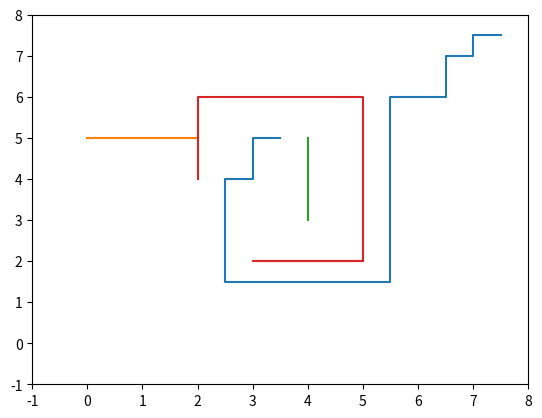

Write Python code to recreate this figure.
from __future__ import print_function
from decimal import Decimal
from numpy import round, subtract
import matplotlib.pyplot as plt



class AStarGraph(object):
    # Define a class board like grid with two barriers

    def __init__(self, walls, stepSize):
        self.barriers = []
        self.stepSize = stepSize
        for wall in walls:
            self.barriers.append(wall)

    def heuristic(self, start, goal):
        # Use Chebyshev distance heuristic if we can move one square either
        # adjacent or diagonal
        D = 1
        dx = abs(start[0] - goal[0])
        dy = abs(start[1] - goal[1])
        return D * (dx + dy)

    def get_vertex_neighbours(self, pos):
        n = []
        # Moves allow link a chess king
        # for dx, dy in [(1, 0), (-1, 0), (0, 1), (0, -1), (1, 1), (-1, 1), (1, -1), (-1, -1)]:
        for dx, dy in [(self.stepSize, 0), (-self.stepSize, 0), (0, self.stepSize), (0, -self.stepSize)]:
            x2 = round(pos[0] + dx, 2)
            y2 = round(pos[1] + dy, 2)
            n.append((x2, y2))
        return n

    def move_cost(self, a, b):
        b = (round(b[0], 2), round(b[1], 2))
        for barrier in self.barriers:
            if b in barrier:
                import numpy as np
                return 100000000000000  # Extremely high cost to enter barrier squares
        return 1  # Normal movement cost


def AStarSearch(start, end, graph, stepSize, display=False):

    difference = subtract(end, start)
    if not (difference[0]/stepSize).is_integer() or not (difference[1]/stepSize).is_integer():
        raise Exception("The goal is not reachable from the starting position given the step size")

    G = {}  # Actual movement cost to each position from the start position
    F = {}  # Estimated movement cost of start to end going via this position

    # Initialize starting values
    G[start] = 0
    F[start] = graph.heuristic(start, end)

    closedVertices = set()
    openVertices = set([start])
    cameFrom = {}

    while len(openVertices) > 0:
        # Get the vertex in the open list with the lowest F score
        current = None
        currentFscore = None
        for pos in openVertices:
            if current is None or F[pos] < currentFscore:
                currentFscore = F[pos]
                current = pos

        # Check if we have reached the goal
        if round(current[0],2) == round(end[0],2) and round(current[1],2) == round(end[1],2):
            # Retrace our route backward
            path = [current]
            while current in cameFrom:
                current = cameFrom[current]
                path.append(current)
            path.reverse()
            prevTarget = path[0]
            iterResult = iter(path)
            next(iterResult)
            state = 0
            combinedResults = list()

            delta = 0
            for target in iterResult:
                if target[0] - prevTarget[0] == 0 and state is 0:
                    state = 0
                    delta += target[1] - prevTarget[1]
                elif target[0] - prevTarget[0] == 0 and state is 1:
                    state = 0
                    combinedResults.append((delta, 0))
                    delta = 0
                    delta += target[1] - prevTarget[1]
                elif target[1] - prevTarget[1] == 0 and state is 1:
                    state = 1
                    delta += target[0] - prevTarget[0]
                elif target[1]  - prevTarget[1] == 0 and state is 0:
                    state = 1
                    combinedResults.append((0, delta))
                    delta = 0
                    delta += target[0] - prevTarget[0]
                prevTarget = target

            if state is 0:
                combinedResults.append((0, delta))
            elif state is 1:
                combinedResults.append((delta, 0))

            if display:
                plt.plot([v[0] for v in path], [v[1] for v in path])
                for barrier in graph.barriers:
                    plt.plot([v[0] for v in barrier], [v[1] for v in barrier])
                plt.xlim(-1, 8)
                plt.ylim(-1, 8)
                plt.show()

            return combinedResults, F[end], path  # Done!

        # Mark the current vertex as closed
        openVertices.remove(current)
        closedVertices.add(current)

        # Update scores for vertices near the current position
        for neighbour in graph.get_vertex_neighbours(current):
            if neighbour in closedVertices:
                continue  # We have already processed this node exhaustively
            candidateG = G[current] + graph.move_cost(current, neighbour)

            if neighbour not in openVertices:
                openVertices.add(neighbour)  # Discovered a new vertex
            elif candidateG >= G[neighbour]:
                continue  # This G score is worse than previously found

            # Adopt this G score
            cameFrom[neighbour] = current
            G[neighbour] = candidateG
            H = graph.heuristic(neighbour, end)
            F[neighbour] = G[neighbour] + H

    raise RuntimeError("A* failed to find a solution")


if __name__ == "__main__":
    barriers = list()
    barrierA = list()
    barrierB = list()
    barrierC = list()
    stepSizeBarriers = 0.1
    for i in range(21):
        stepSize = round(i * stepSizeBarriers, 2)
        barrierA.append((stepSize, 5.0))

    for i in range(21):
        stepSize = round(i * stepSizeBarriers, 2)
        barrierB.append((4.0, 3 + stepSize))

    for i in range(21):
        stepSize = round(i * stepSizeBarriers, 2)
        barrierC.append((2.0, 4 + stepSize))

    for i in range(31):
        stepSize = round(i * stepSizeBarriers, 2)
        barrierC.append((2 + stepSize, 6.0))

    for i in range(41):
        stepSize = round(i * stepSizeBarriers, 2)
        barrierC.append((5.0, 6 - stepSize))

    for i in range(21):
        stepSize = round(i * stepSizeBarriers, 2)
        barrierC.append((3 + stepSize, 2.0))

    barriers.append(barrierA)
    barriers.append(barrierB)
    barriers.append(barrierC)

    stepSize = 0.5
    # graph = AStarGraph([    [(2, 5), (1, 5), (0, 5)],
    #
    #                         [(4, 3), (4, 4), (4, 5)],
    #
    #                         [(2, 4), (2, 5), (2, 6),
    #                          (3, 6), (4, 6), (5, 6),
    #                          (5, 5), (5, 4), (5, 3), (5, 2),
    #                          (4, 2), (3, 2)]
    #                     ])
    graph = AStarGraph(barriers, stepSize)
    start = (3.5,5)
    end = (7.5,7.5)
    distances, cost, result = AStarSearch(start, end, graph, stepSize, True)

    print("route", distances)
    print("coordiantes ", result)
    print("cost", cost)
